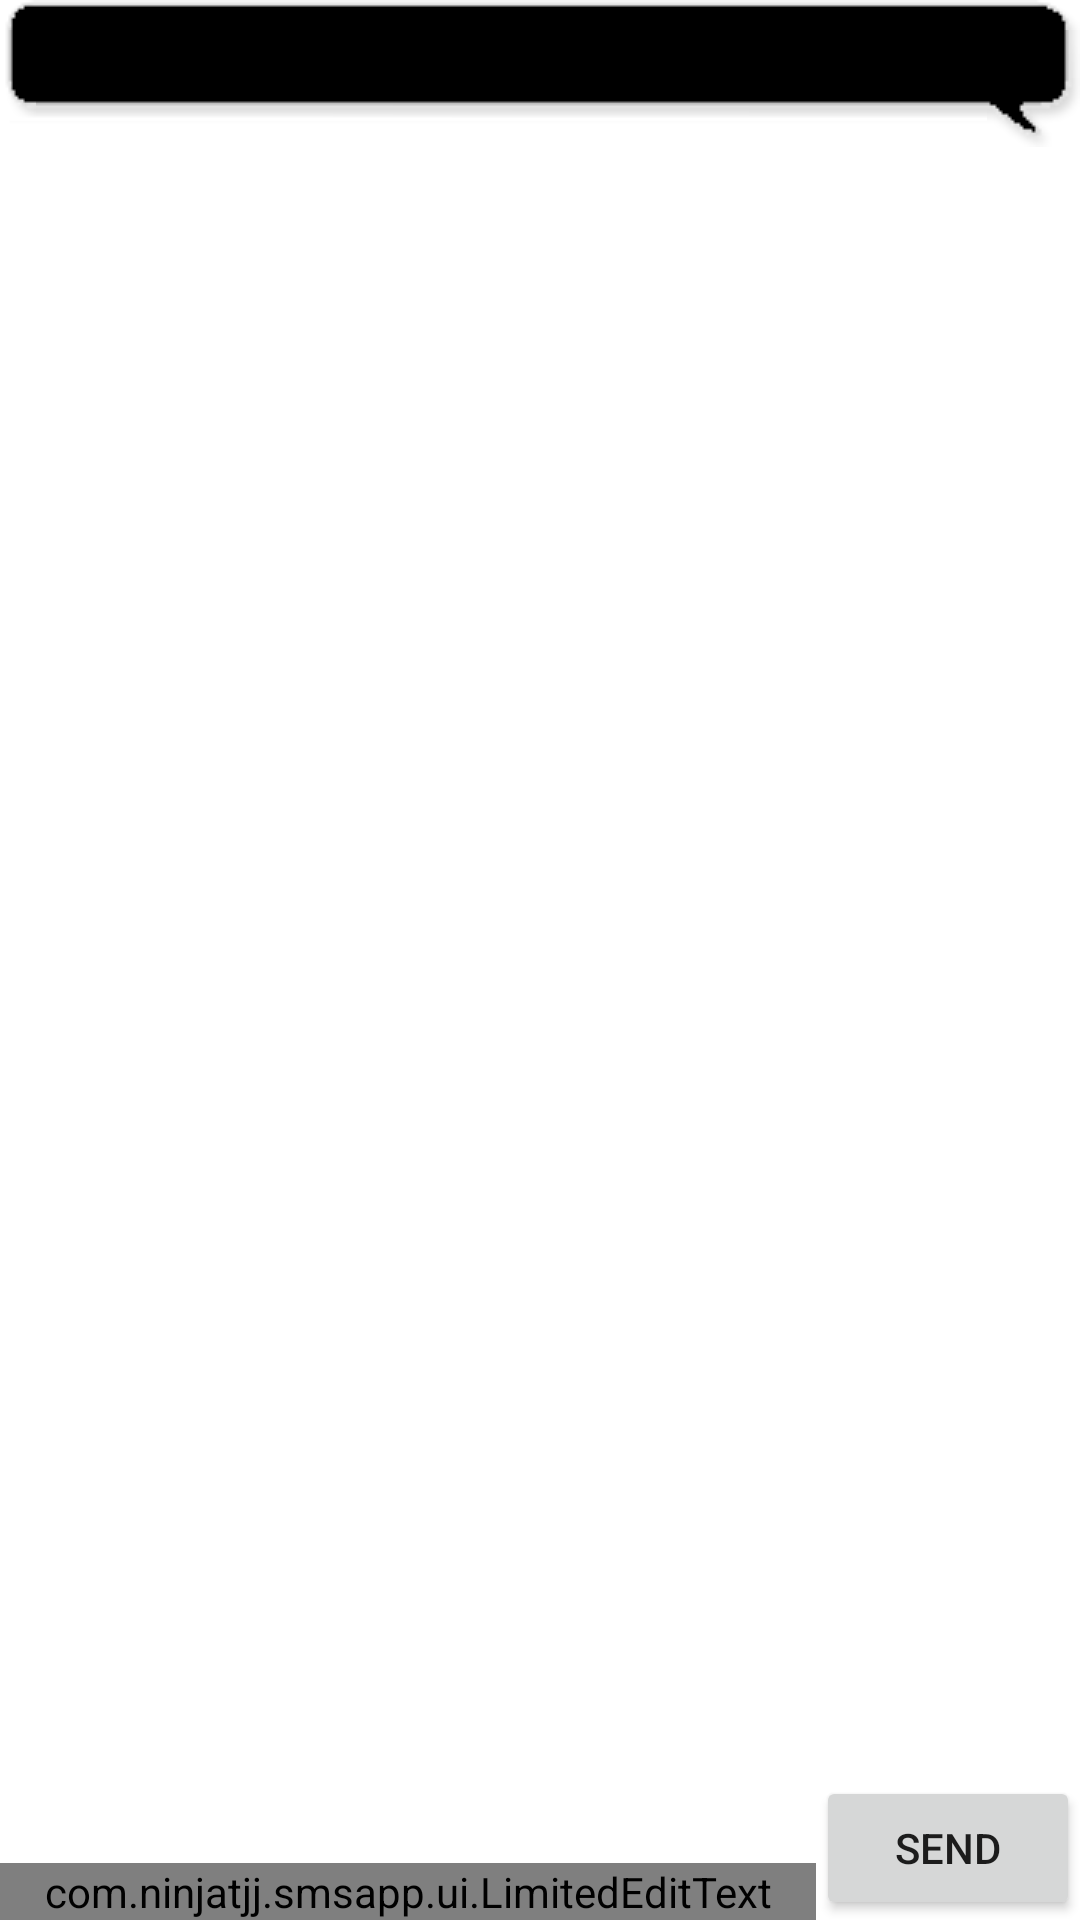

Here is an Android app screen rendered from its layout file. Give the layout XML and the strings, colors and styles it references.
<!-- AndroidManifest.xml: application theme AppTheme -->
<!-- res/layout/conversation.xml -->
<?xml version="1.0" encoding="utf-8"?>
<LinearLayout xmlns:android="http://schemas.android.com/apk/res/android"
    android:layout_width="match_parent"
    android:layout_height="match_parent"
    android:orientation="vertical" >

    <LinearLayout
        android:layout_width="match_parent"
        android:layout_height="wrap_content"
        android:orientation="horizontal" >

        <TextView
            android:id="@+id/conversationWith"
            android:layout_width="wrap_content"
            android:layout_height="wrap_content"
            android:layout_gravity="bottom"
            android:layout_weight="1"
            android:background="@drawable/bubble_right"
            android:textColor="@android:color/primary_text_dark" />
    </LinearLayout>

    <ListView
        android:id="@+id/in"
        android:layout_width="match_parent"
        android:layout_height="match_parent"
        android:layout_weight="1"
        android:stackFromBottom="true"
        android:transcriptMode="alwaysScroll" />

    <LinearLayout
        android:layout_width="match_parent"
        android:layout_height="wrap_content"
        android:orientation="horizontal" >

        <com.example.smsapp.ui.LimitedEditText
            android:id="@+id/edit_text_out"
            android:layout_width="wrap_content"
            android:layout_height="wrap_content"
            android:layout_gravity="bottom"
            android:layout_weight="1" />

        <Button
            android:id="@+id/button_send"
            android:layout_width="wrap_content"
            android:layout_height="wrap_content"
            android:text="@string/send" />
    </LinearLayout>

</LinearLayout>
<!-- resources referenced by this layout -->
<resources>
  <string name="send">Send</string>
</resources>
